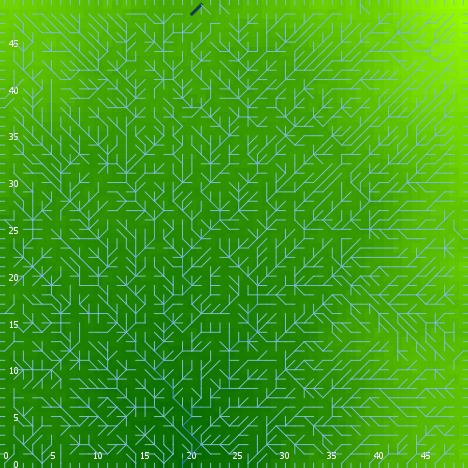

The file beside this chart, header and first rows:
export-world data (NetLogo 6.0.4)
land.nlogo
01/13/2020 23:39:26:248 +0000
RANDOM STATE
0 0 -1727483681 455 -0.19696207313012348…
GLOBALS
min-pxcor, max-pxcor, min-pycor, max-pycor, perspective, subject, nextIndex, directed-links, ticks, algorithm-style, continentality, display-mode, do-fill-sinks, elevationdistribution, elevationnoise, elevationsmoothstep, featureanglerange, landoceanratio, maxdist, maxelevation, minelevation, numcontinents, numoceans, numranges
0, 49, 0, 49, 0, nobody, 2600, "UNDIRECTED", -1, "C#", 2055, "terrain", true, [0.5274282174016426 0.3390178659301755 1…, 0.6486, 1, 18.83, 1, 34.65, 2.876, 0.04535, 5, 10, 0
TURTLES
who, color, heading, xcor, ycor, shape, label, label-color, breed, hidden?, size, pen-size, pen-mode, points
0, 15, 21, 16, 34, "default", "", 9.9, {breed flowholders}, true, 1, 1, "up", 
1, 25, 113, 39, 43, "default", "", 9.9, {breed flowholders}, true, 1, 1, "up", 
2, 97, 90, 49, 15, "line half", "", 9.9, {breed flowholders}, false, 1, 1, "up", 
3, 5, 28, 23, 22, "default", "", 9.9, {breed flowholders}, true, 1, 1, "up", 
4, 45, 250, 40, 15, "default", "", 9.9, {breed flowholders}, true, 1, 1, "up", 
5, 45, 175, 12, 27, "default", "", 9.9, {breed flowholders}, true, 1, 1, "up", 
6, 125, 203, 11, 14, "default", "", 9.9, {breed flowholders}, true, 1, 1, "up", 
7, 65, 226, 38, 2, "default", "", 9.9, {breed flowholders}, true, 1, 1, "up", 
8, 97, 270, 0, 11, "line half", "", 9.9, {breed flowholders}, false, 1, 1, "up", 
9, 35, 179, 33, 27, "default", "", 9.9, {breed flowholders}, true, 1, 1, "up", 
10, 95, 170, 29, 10, "default", "", 9.9, {breed flowholders}, true, 1, 1, "up", 
11, 45, 130, 45, 5, "default", "", 9.9, {breed flowholders}, true, 1, 1, "up", 
12, 75, 142, 11, 8, "default", "", 9.9, {breed flowholders}, true, 1, 1, "up", 
13, 95, 219, 45, 27, "default", "", 9.9, {breed flowholders}, true, 1, 1, "up", 
14, 55, 81, 32, 16, "default", "", 9.9, {breed flowholders}, true, 1, 1, "up", 
15, 45, 282, 1, 19, "default", "", 9.9, {breed flowholders}, true, 1, 1, "up", 
16, 97, 270, 0, 17, "line half", "", 9.9, {breed flowholders}, false, 1, 1, "up", 
17, 105, 148, 30, 10, "default", "", 9.9, {breed flowholders}, true, 1, 1, "up", 
18, 105, 249, 7, 18, "default", "", 9.9, {breed flowholders}, true, 1, 1, "up", 
19, 115, 42, 32, 4, "default", "", 9.9, {breed flowholders}, true, 1, 1, "up", 
20, 25, 298, 16, 4, "default", "", 9.9, {breed flowholders}, true, 1, 1, "up", 
21, 125, 176, 10, 32, "default", "", 9.9, {breed flowholders}, true, 1, 1, "up", 
22, 105, 199, 19, 7, "default", "", 9.9, {breed flowholders}, true, 1, 1, "up", 
23, 85, 59, 10, 14, "default", "", 9.9, {breed flowholders}, true, 1, 1, "up", 
24, 115, 32, 44, 13, "default", "", 9.9, {breed flowholders}, true, 1, 1, "up", 
25, 125, 317, 18, 22, "default", "", 9.9, {breed flowholders}, true, 1, 1, "up", 
26, 135, 221, 26, 9, "default", "", 9.9, {breed flowholders}, true, 1, 1, "up", 
27, 65, 0, 21, 41, "default", "", 9.9, {breed flowholders}, true, 1, 1, "up", 
28, 25, 263, 46, 23, "default", "", 9.9, {breed flowholders}, true, 1, 1, "up", 
29, 135, 186, 5, 30, "default", "", 9.9, {breed flowholders}, true, 1, 1, "up", 
30, 65, 301, 8, 11, "default", "", 9.9, {breed flowholders}, true, 1, 1, "up", 
31, 5, 184, 12, 14, "default", "", 9.9, {breed flowholders}, true, 1, 1, "up", 
32, 85, 83, 36, 4, "default", "", 9.9, {breed flowholders}, true, 1, 1, "up", 
33, 45, 20, 5, 37, "default", "", 9.9, {breed flowholders}, true, 1, 1, "up", 
34, 25, 99, 48, 9, "default", "", 9.9, {breed flowholders}, true, 1, 1, "up", 
35, 75, 359, 6, 42, "default", "", 9.9, {breed flowholders}, true, 1, 1, "up", 
36, 97, 0, 10, 49, "line half", "", 9.9, {breed flowholders}, false, 1, 1, "up", 
37, 45, 276, 36, 30, "default", "", 9.9, {breed flowholders}, true, 1, 1, "up", 
38, 35, 116, 2, 18, "default", "", 9.9, {breed flowholders}, true, 1, 1, "up", 
39, 85, 83, 10, 17, "default", "", 9.9, {breed flowholders}, true, 1, 1, "up", 
40, 25, 101, 17, 13, "default", "", 9.9, {breed flowholders}, true, 1, 1, "up", 
41, 97, 0, 22, 49, "line half", "", 9.9, {breed flowholders}, false, 1, 1, "up", 
42, 45, 146, 43, 9, "default", "", 9.9, {breed flowholders}, true, 1, 1, "up", 
43, 55, 257, 37, 23, "default", "", 9.9, {breed flowholders}, true, 1, 1, "up", 
44, 15, 345, 7, 3, "default", "", 9.9, {breed flowholders}, true, 1, 1, "up", 
45, 75, 169, 34, 2, "default", "", 9.9, {breed flowholders}, true, 1, 1, "up", 
46, 105, 147, 12, 31, "default", "", 9.9, {breed flowholders}, true, 1, 1, "up", 
47, 65, 41, 33, 21, "default", "", 9.9, {breed flowholders}, true, 1, 1, "up", 
48, 25, 296, 28, 13, "default", "", 9.9, {breed flowholders}, true, 1, 1, "up", 
49, 25, 63, 26, 48, "default", "", 9.9, {breed flowholders}, true, 1, 1, "up", 
50, 105, 357, 4, 15, "default", "", 9.9, {breed flowholders}, true, 1, 1, "up", 
... 7,515 more rows
